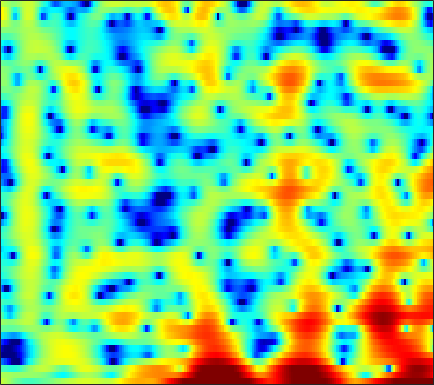

The data file committed next to this chart (first rows):
2.851, 2.4994, 1.9833, 1.4177, 0.96954, 0.36004, -0.24224, -0.68142, -1.2406, -1.723, -2.0925, -2.2887, -2.4555, -2.5172, -2.4745, -2.3347, -2.1143, -1.9286, -1.6779, -1.3965, -1.0729, -0.82355, -0.48204, -0.13691
1.722, 1.627, 1.497, 1.373, 1.284, 1.173, 1.08, 1.024, 0.9692, 0.9346, 0.9125, 0.9, 0.8871, 0.8692, 0.8433, 0.7768, 0.667, 0.5504, 0.3403, 0.05535, -0.32, -0.6695, -1.229, -1.902
-2.161, -2.444, -2.856, -3.271, -3.537, -3.761, -3.776, -3.61, -3.163, -2.518, -1.759, -1.155, -0.3586, 0.3871, 0.8966, 1.487, 1.964, 2.239, 2.5, 2.62, 2.588, 2.463, 2.156, 1.684
-10.52, -11.47, -12.94, -14.78, -16.57, -19.94, -26.31, -36.84, -23.2, -16.55, -12.41, -10.05, -7.486, -5.382, -4.034, -2.481, -1.169, -0.3193, 0.6597, 1.468, 2.129, 2.536, 2.974, 3.308
-19.7, -22.47, -26.73, -28.51, -26.71, -23.78, -21.32, -19.66, -17.58, -15.44, -13.2, -11.55, -9.432, -7.448, -6.064, -4.369, -2.852, -1.827, -0.6028, 0.4667, 1.395, 2.006, 2.709, 3.298
-17.69, -18.9, -20.13, -20.67, -20.6, -19.96, -18.9, -17.84, -16.19, -14.37, -12.44, -10.96, -9.068, -7.261, -5.973, -4.364, -2.893, -1.884, -0.666, 0.4099, 1.348, 1.97, 2.692, 3.302
-13.18, -14.02, -15.43, -17.35, -19.26, -23.02, -29.63, -28.96, -21.16, -16.2, -12.65, -10.48, -8.07, -6.041, -4.712, -3.151, -1.797, -0.902, 0.1498, 1.062, 1.842, 2.35, 2.927, 3.399
-6.845, -7.125, -7.64, -8.248, -8.685, -9.154, -9.315, -9.089, -8.303, -7.117, -5.765, -4.744, -3.475, -2.326, -1.548, -0.6349, 0.1393, 0.6397, 1.213, 1.702, 2.119, 2.389, 2.696, 2.948
-1.065, -1.143, -1.247, -1.334, -1.371, -1.342, -1.206, -1.044, -0.7518, -0.3866, 0.02152, 0.3224, 0.6719, 0.9252, 1.039, 1.058, 0.9305, 0.7482, 0.4242, 0.08188, -0.1527, -0.1933, -0.04198, 0.2909
1.211, 0.8878, 0.531, 0.3001, 0.2352, 0.3371, 0.6391, 0.9456, 1.407, 1.859, 2.227, 2.419, 2.531, 2.451, 2.212, 1.6, 0.5881, -0.5119, -2.629, -5.933, -11.4, -15.75, -10.4, -5.577
-1.169, -2.493, -4.563, -6.611, -7.389, -6.446, -4.293, -2.708, -0.9088, 0.4791, 1.493, 2.022, 2.455, 2.59, 2.488, 2.108, 1.445, 0.7689, -0.32, -1.49, -2.425, -2.717, -2.396, -1.484
-2.916, -4.293, -6.495, -8.719, -9.615, -8.534, -6.078, -4.313, -2.353, -0.8342, 0.2862, 0.9062, 1.454, 1.726, 1.763, 1.639, 1.33, 1.013, 0.5446, 0.08397, -0.2791, -0.4284, -0.411, -0.1498
-1.909, -2.411, -2.913, -3.118, -3.05, -2.643, -1.949, -1.316, -0.42, 0.4122, 1.107, 1.516, 1.878, 2.002, 1.949, 1.649, 1.092, 0.5093, -0.4734, -1.651, -2.9, -3.697, -4.209, -3.753
-4.07, -4.764, -5.298, -5.094, -4.468, -3.261, -1.931, -0.9612, 0.2329, 1.236, 2.022, 2.451, 2.806, 2.901, 2.789, 2.359, 1.608, 0.7888, -0.724, -2.867, -6.036, -9.639, -16.33, -11.74
-9.906, -13.25, -23.87, -19.74, -12.59, -7.594, -4.436, -2.664, -0.8509, 0.5016, 1.511, 2.05, 2.513, 2.704, 2.678, 2.421, 1.937, 1.429, 0.5884, -0.3727, -1.324, -1.9, -2.309, -2.178
-7.001, -7.186, -7.13, -6.498, -5.602, -4.121, -2.587, -1.495, -0.2138, 0.8483, 1.662, 2.122, 2.536, 2.722, 2.717, 2.545, 2.164, 1.771, 1.121, 0.37, -0.4078, -0.9598, -1.587, -1.984
-4.332, -3.816, -3.139, -2.458, -1.901, -1.091, -0.2291, 0.4098, 1.215, 1.944, 2.534, 2.882, 3.197, 3.325, 3.283, 3.036, 2.561, 2.057, 1.172, 0.0265, -1.419, -2.736, -4.819, -7.209
-3.259, -2.893, -2.433, -1.94, -1.545, -0.9526, -0.2542, 0.3045, 1.073, 1.826, 2.501, 2.924, 3.328, 3.53, 3.536, 3.314, 2.845, 2.306, 1.333, 0.04124, -1.62, -3.141, -5.586, -8.579
-3.695, -3.748, -3.953, -4.197, -4.325, -4.197, -3.502, -2.597, -1.102, 0.3892, 1.703, 2.508, 3.313, 3.8, 3.961, 3.914, 3.566, 3.103, 2.233, 1.1, -0.2483, -1.367, -2.897, -4.26
-5.237, -5.334, -6.063, -7.91, -10.54, -18.64, -17.33, -9.663, -4.26, -0.8796, 1.437, 2.69, 3.881, 4.61, 4.888, 4.936, 4.62, 4.176, 3.29, 2.078, 0.521, -0.9089, -3.197, -6.026
-6.908, -5.98, -5.322, -5.189, -5.212, -5.032, -4.189, -3.063, -1.213, 0.5585, 2.062, 2.953, 3.828, 4.355, 4.528, 4.466, 4.085, 3.606, 2.702, 1.49, -0.03908, -1.392, -3.531, -6.048
-5.044, -4.26, -3.364, -2.539, -1.964, -1.199, -0.3869, 0.2534, 1.131, 1.955, 2.659, 3.086, 3.48, 3.64, 3.598, 3.326, 2.815, 2.253, 1.303, 0.1397, -1.184, -2.239, -3.655, -4.917
-3.125, -2.647, -1.945, -1.171, -0.5767, 0.2234, 1.003, 1.569, 2.238, 2.817, 3.252, 3.478, 3.611, 3.537, 3.337, 2.86, 2.139, 1.428, 0.2539, -1.175, -2.866, -4.285, -6.288, -8.259
-3.929, -3.479, -2.621, -1.623, -0.8202, 0.2522, 1.254, 1.931, 2.707, 3.311, 3.742, 3.927, 3.987, 3.827, 3.551, 2.964, 2.106, 1.293, -0.06403, -1.764, -3.883, -5.822, -9.127, -13.9
-9.534, -8.753, -6.777, -4.498, -2.882, -0.9789, 0.6102, 1.587, 2.653, 3.442, 3.973, 4.2, 4.288, 4.13, 3.848, 3.259, 2.429, 1.64, 0.3628, -1.167, -2.924, -4.39, -6.444, -8.404
-22.61, -18.64, -11.15, -6.663, -4.182, -1.652, 0.2763, 1.421, 2.625, 3.502, 4.072, 4.321, 4.424, 4.268, 3.992, 3.417, 2.61, 1.857, 0.6883, -0.668, -2.191, -3.434, -5.191, -7.071
-7.349, -6.575, -5.126, -3.409, -2.107, -0.4978, 0.8986, 1.802, 2.789, 3.516, 3.998, 4.198, 4.235, 4.018, 3.692, 3.041, 2.155, 1.366, 0.1555, -1.189, -2.636, -3.776, -5.437, -7.326
-3.574, -3.068, -2.303, -1.407, -0.694, 0.2802, 1.24, 1.915, 2.7, 3.325, 3.752, 3.913, 3.897, 3.598, 3.171, 2.325, 1.184, 0.1135, -1.535, -3.296, -4.914, -5.833, -6.545, -6.847
-2.984, -2.794, -2.46, -1.967, -1.491, -0.6974, 0.2564, 1.011, 1.967, 2.827, 3.463, 3.759, 3.892, 3.679, 3.268, 2.333, 0.8883, -0.6174, -3.334, -7.374, -14.15, -19.59, -12.59, -8.063
-5.718, -6.101, -6.703, -7.253, -7.252, -6.201, -4.261, -2.644, -0.6259, 1.038, 2.305, 2.984, 3.548, 3.7, 3.553, 3.009, 2.016, 1.032, -0.6581, -2.606, -4.347, -4.999, -4.623, -3.459
-9.687, -10.49, -12.58, -16.82, -24.26, -18.98, -10.69, -7.023, -3.477, -0.9711, 0.8545, 1.878, 2.813, 3.337, 3.482, 3.392, 3.039, 2.611, 1.91, 1.163, 0.4841, 0.07257, -0.2982, -0.4777
-11.03, -11.19, -11.38, -11.07, -10.47, -8.817, -6.576, -4.75, -2.435, -0.4429, 1.171, 2.132, 3.063, 3.65, 3.878, 3.917, 3.718, 3.415, 2.893, 2.249, 1.533, 0.967, 0.1722, -0.6578
-14.11, -15.37, -14.72, -11.81, -9.424, -6.551, -4.049, -2.393, -0.4253, 1.191, 2.491, 3.24, 3.956, 4.352, 4.446, 4.316, 3.897, 3.441, 2.661, 1.728, 0.7199, -0.05972, -1.122, -2.283
-12.97, -14.96, -14.28, -10.28, -7.494, -4.407, -1.959, -0.4293, 1.253, 2.601, 3.61, 4.14, 4.581, 4.675, 4.522, 4.024, 3.163, 2.301, 0.8108, -0.9563, -2.822, -4.039, -5.045, -5.338
-5.953, -5.844, -5.183, -4.079, -3.005, -1.49, -0.002578, 1.037, 2.214, 3.182, 3.878, 4.224, 4.412, 4.279, 3.948, 3.17, 1.967, 0.6933, -1.562, -4.795, -9.915, -17.09, -21.77, -11.54
-5.274, -4.783, -3.891, -2.833, -1.954, -0.7774, 0.3795, 1.176, 2.129, 2.878, 3.415, 3.664, 3.756, 3.58, 3.256, 2.545, 1.508, 0.5225, -1.085, -2.945, -4.836, -5.986, -6.658, -6.245
-8.488, -7.346, -5.696, -4.003, -2.816, -1.326, -0.01256, 0.8471, 1.833, 2.598, 3.146, 3.396, 3.531, 3.419, 3.18, 2.661, 1.933, 1.273, 0.2704, -0.7931, -1.818, -2.495, -3.214, -3.666
-15.32, -11.7, -8.141, -5.42, -3.741, -1.832, -0.241, 0.7764, 1.895, 2.773, 3.398, 3.703, 3.9, 3.851, 3.66, 3.22, 2.575, 1.962, 1.035, -0.01539, -1.132, -1.994, -3.135, -4.267
-12.04, -10.14, -7.697, -5.381, -3.799, -1.886, -0.2105, 0.885, 2.123, 3.101, 3.804, 4.161, 4.388, 4.35, 4.145, 3.64, 2.874, 2.154, 0.9887, -0.3632, -1.875, -3.092, -4.834, -6.763
-9.694, -8.991, -7.638, -5.868, -4.397, -2.389, -0.5199, 0.7304, 2.149, 3.267, 4.074, 4.479, 4.729, 4.672, 4.419, 3.783, 2.81, 1.871, 0.2695, -1.672, -3.936, -5.713, -7.918, -9.484
-13.04, -14.39, -13.81, -10.25, -7.304, -4.031, -1.393, 0.2256, 1.943, 3.233, 4.152, 4.599, 4.895, 4.842, 4.577, 3.901, 2.849, 1.748, -0.1477, -2.718, -6.303, -10.19, -19.77, -21.41
-12.45, -14.16, -14.02, -10.37, -7.458, -4.256, -1.761, -0.2789, 1.339, 2.544, 3.402, 3.83, 4.142, 4.139, 3.935, 3.408, 2.549, 1.693, 0.2689, -1.468, -3.446, -4.938, -6.504, -6.904
-6.314, -6.138, -5.571, -4.622, -3.703, -2.409, -1.128, -0.2459, 0.7848, 1.635, 2.281, 2.633, 2.909, 2.967, 2.858, 2.511, 1.937, 1.399, 0.5018, -0.5039, -1.519, -2.209, -2.904, -3.244
-2.915, -2.646, -2.27, -1.84, -1.495, -0.9962, -0.4736, -0.047, 0.5023, 1.07, 1.589, 1.922, 2.239, 2.397, 2.394, 2.198, 1.817, 1.377, 0.6465, -0.269, -1.314, -2.162, -3.27, -4.141
-0.5736, -0.3475, -0.2227, -0.2847, -0.4547, -0.7231, -0.9677, -1.026, -0.7711, -0.1826, 0.5992, 1.185, 1.844, 2.27, 2.425, 2.417, 2.152, 1.779, 1.085, 0.1151, -1.242, -2.607, -5.215, -9.505
0.6052, 0.738, 0.5075, -0.2411, -1.169, -3.055, -5.751, -8.024, -8.409, -5.46, -2.58, -1.01, 0.4312, 1.24, 1.515, 1.558, 1.287, 1.01, 0.5007, -0.06255, -0.7496, -1.387, -2.435, -3.569
0.777, 0.7484, 0.34, -0.5225, -1.52, -3.434, -6.059, -8.129, -8.577, -6.028, -3.451, -2.088, -0.9651, -0.5571, -0.6744, -1.363, -2.46, -3.376, -4.126, -3.889, -2.884, -2.04, -1.018, -0.1121
0.5873, 0.4536, 0.1455, -0.2727, -0.6504, -1.181, -1.619, -1.788, -1.725, -1.374, -0.9259, -0.6425, -0.5587, -0.9405, -1.639, -3.341, -6.405, -10.47, -25.93, -12.64, -6.228, -3.541, -1.159, 0.4661
-0.9171, -1.212, -1.567, -1.777, -1.792, -1.629, -1.281, -0.9283, -0.4429, 0.03119, 0.3937, 0.5759, 0.5957, 0.3301, -0.07425, -0.8971, -1.94, -2.634, -3.136, -2.74, -1.66, -0.7384, 0.3797, 1.245
-4.092, -5.155, -6.587, -7.363, -7.02, -5.564, -3.785, -2.564, -1.187, -0.08713, 0.7308, 1.172, 1.56, 1.74, 1.752, 1.667, 1.528, 1.415, 1.356, 1.398, 1.542, 1.677, 1.813, 1.831
-6.437, -8.537, -13.23, -23.17, -17.79, -10.14, -6.038, -3.94, -1.889, -0.4014, 0.6987, 1.312, 1.929, 2.341, 2.543, 2.7, 2.759, 2.743, 2.698, 2.617, 2.481, 2.338, 2.063, 1.656
-4.497, -5.149, -5.969, -6.273, -5.954, -4.867, -3.485, -2.422, -1.146, -0.07757, 0.7906, 1.316, 1.856, 2.235, 2.432, 2.578, 2.611, 2.595, 2.482, 2.305, 2.052, 1.805, 1.398, 0.8794
-1.961, -2.03, -2.096, -2.055, -1.911, -1.562, -1.061, -0.6445, -0.0399, 0.5408, 1.053, 1.383, 1.715, 1.931, 2.009, 2.018, 1.931, 1.817, 1.598, 1.317, 1.002, 0.7375, 0.3397, -0.1267
0.3228, 0.3194, 0.2498, 0.138, 0.07007, 0.03569, 0.1356, 0.2916, 0.5925, 0.9642, 1.324, 1.549, 1.753, 1.807, 1.734, 1.51, 1.162, 0.8135, 0.3613, -0.07153, -0.4422, -0.6672, -0.9423, -1.226
2.952, 2.734, 2.223, 1.525, 0.9316, 0.1891, -0.286, -0.2802, 0.1286, 0.8368, 1.561, 1.976, 2.295, 2.271, 2.026, 1.377, 0.3883, -0.4961, -1.736, -2.675, -3.073, -3.025, -2.73, -2.441
5.684, 5.102, 3.922, 2.184, 0.3534, -3.004, -7.33, -7.847, -3.781, -0.4055, 1.762, 2.769, 3.445, 3.459, 3.05, 1.876, -0.1179, -2.273, -6.652, -13.26, -12.17, -8.376, -5.312, -3.723
5.501, 4.819, 3.641, 2.078, 0.5684, -1.807, -3.923, -4.052, -2.142, 0.143, 1.876, 2.756, 3.355, 3.367, 2.978, 1.941, 0.2765, -1.456, -4.101, -6.417, -7.117, -6.705, -5.985, -5.591
3.016, 2.501, 1.845, 1.216, 0.8533, 0.4748, 0.4052, 0.5584, 1.083, 1.776, 2.432, 2.831, 3.13, 3.101, 2.844, 2.216, 1.241, 0.3966, -0.9328, -2.346, -3.772, -4.914, -6.681, -8.88
